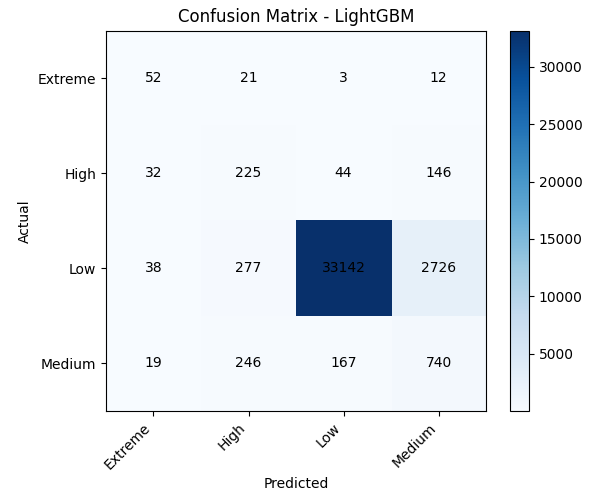

Data behind this chart, as committed beside it:
, Extreme, High, Low, Medium
Extreme, 52, 21, 3, 12
High, 32, 225, 44, 146
Low, 38, 277, 33142, 2726
Medium, 19, 246, 167, 740
